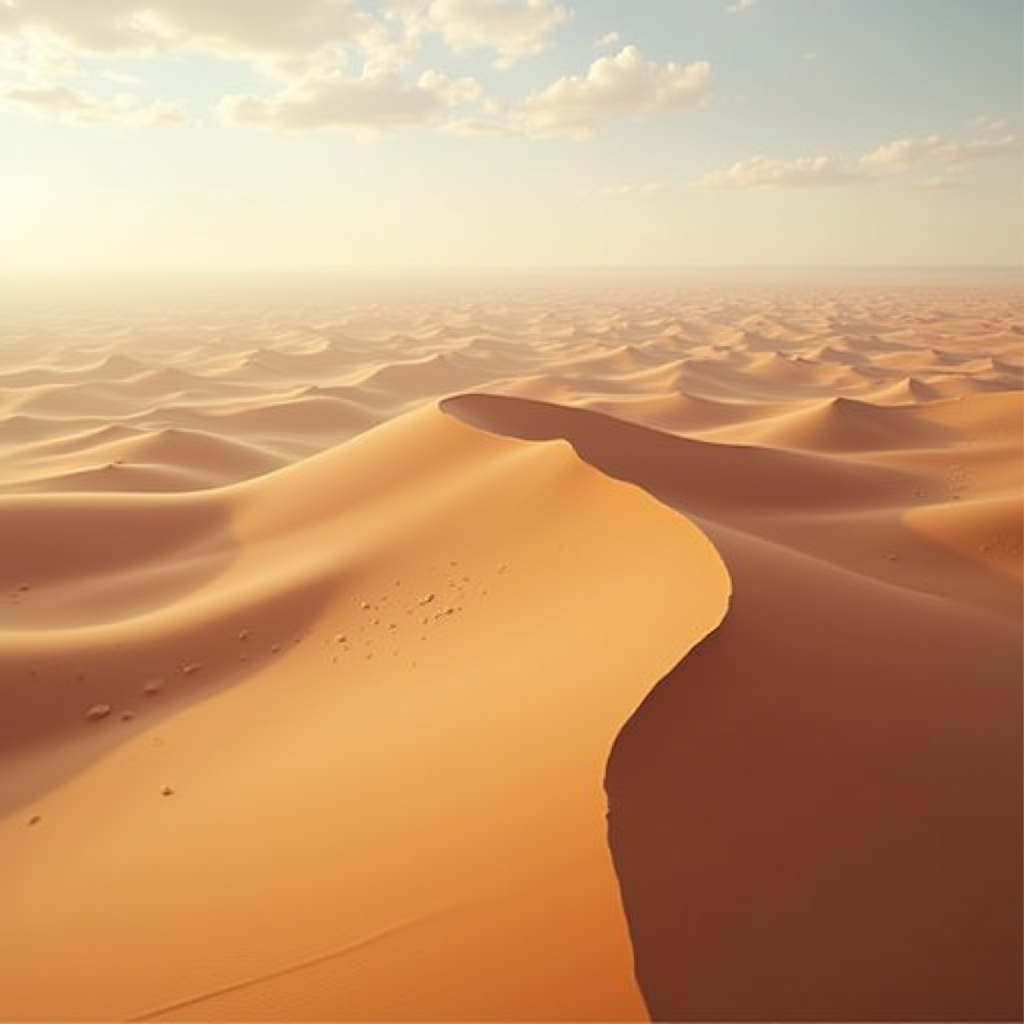
Generation parameters embedded in this image by ComfyUI (PNG 'prompt' text chunk: the API-format workflow graph, JSON):
{"6":{"inputs":{"text":"Skyview of a desert with dunes and sand","clip":["11",0]},"class_type":"CLIPTextEncode","_meta":{"title":"CLIP Text Encode (Positive Prompt)"}},"8":{"inputs":{"samples":["13",0],"vae":["10",0]},"class_type":"VAEDecode","_meta":{"title":"VAE Decode"}},"10":{"inputs":{"vae_name":"ae.sft"},"class_type":"VAELoader","_meta":{"title":"Load VAE"}},"11":{"inputs":{"clip_name1":"t5xxl_fp16.safetensors","clip_name2":"clip_l.safetensors","type":"flux"},"class_type":"DualCLIPLoader","_meta":{"title":"DualCLIPLoader"}},"12":{"inputs":{"unet_name":"flux1-dev.sft","weight_dtype":"default"},"class_type":"UNETLoader","_meta":{"title":"Load Diffusion Model"}},"13":{"inputs":{"noise":["25",0],"guider":["22",0],"sampler":["16",0],"sigmas":["17",0],"latent_image":["27",0]},"class_type":"SamplerCustomAdvanced","_meta":{"title":"SamplerCustomAdvanced"}},"16":{"inputs":{"sampler_name":"euler"},"class_type":"KSamplerSelect","_meta":{"title":"KSamplerSelect"}},"17":{"inputs":{"scheduler":"simple","steps":20,"denoise":1.0,"model":["30",0]},"class_type":"BasicScheduler","_meta":{"title":"BasicScheduler"}},"22":{"inputs":{"model":["30",0],"conditioning":["26",0]},"class_type":"BasicGuider","_meta":{"title":"BasicGuider"}},"25":{"inputs":{"noise_seed":263759492417685},"class_type":"RandomNoise","_meta":{"title":"RandomNoise"}},"26":{"inputs":{"guidance":3.5,"conditioning":["6",0]},"class_type":"FluxGuidance","_meta":{"title":"FluxGuidance"}},"27":{"inputs":{"width":1024,"height":1024,"batch_size":1},"class_type":"EmptySD3LatentImage","_meta":{"title":"EmptySD3LatentImage"}},"30":{"inputs":{"max_shift":1.15,"base_shift":0.5,"width":1024,"height":1024,"model":["12",0]},"class_type":"ModelSamplingFlux","_meta":{"title":"ModelSamplingFlux"}},"37":{"inputs":{"images":["8",0]},"class_type":"PreviewImage","_meta":{"title":"Preview Image"}}}